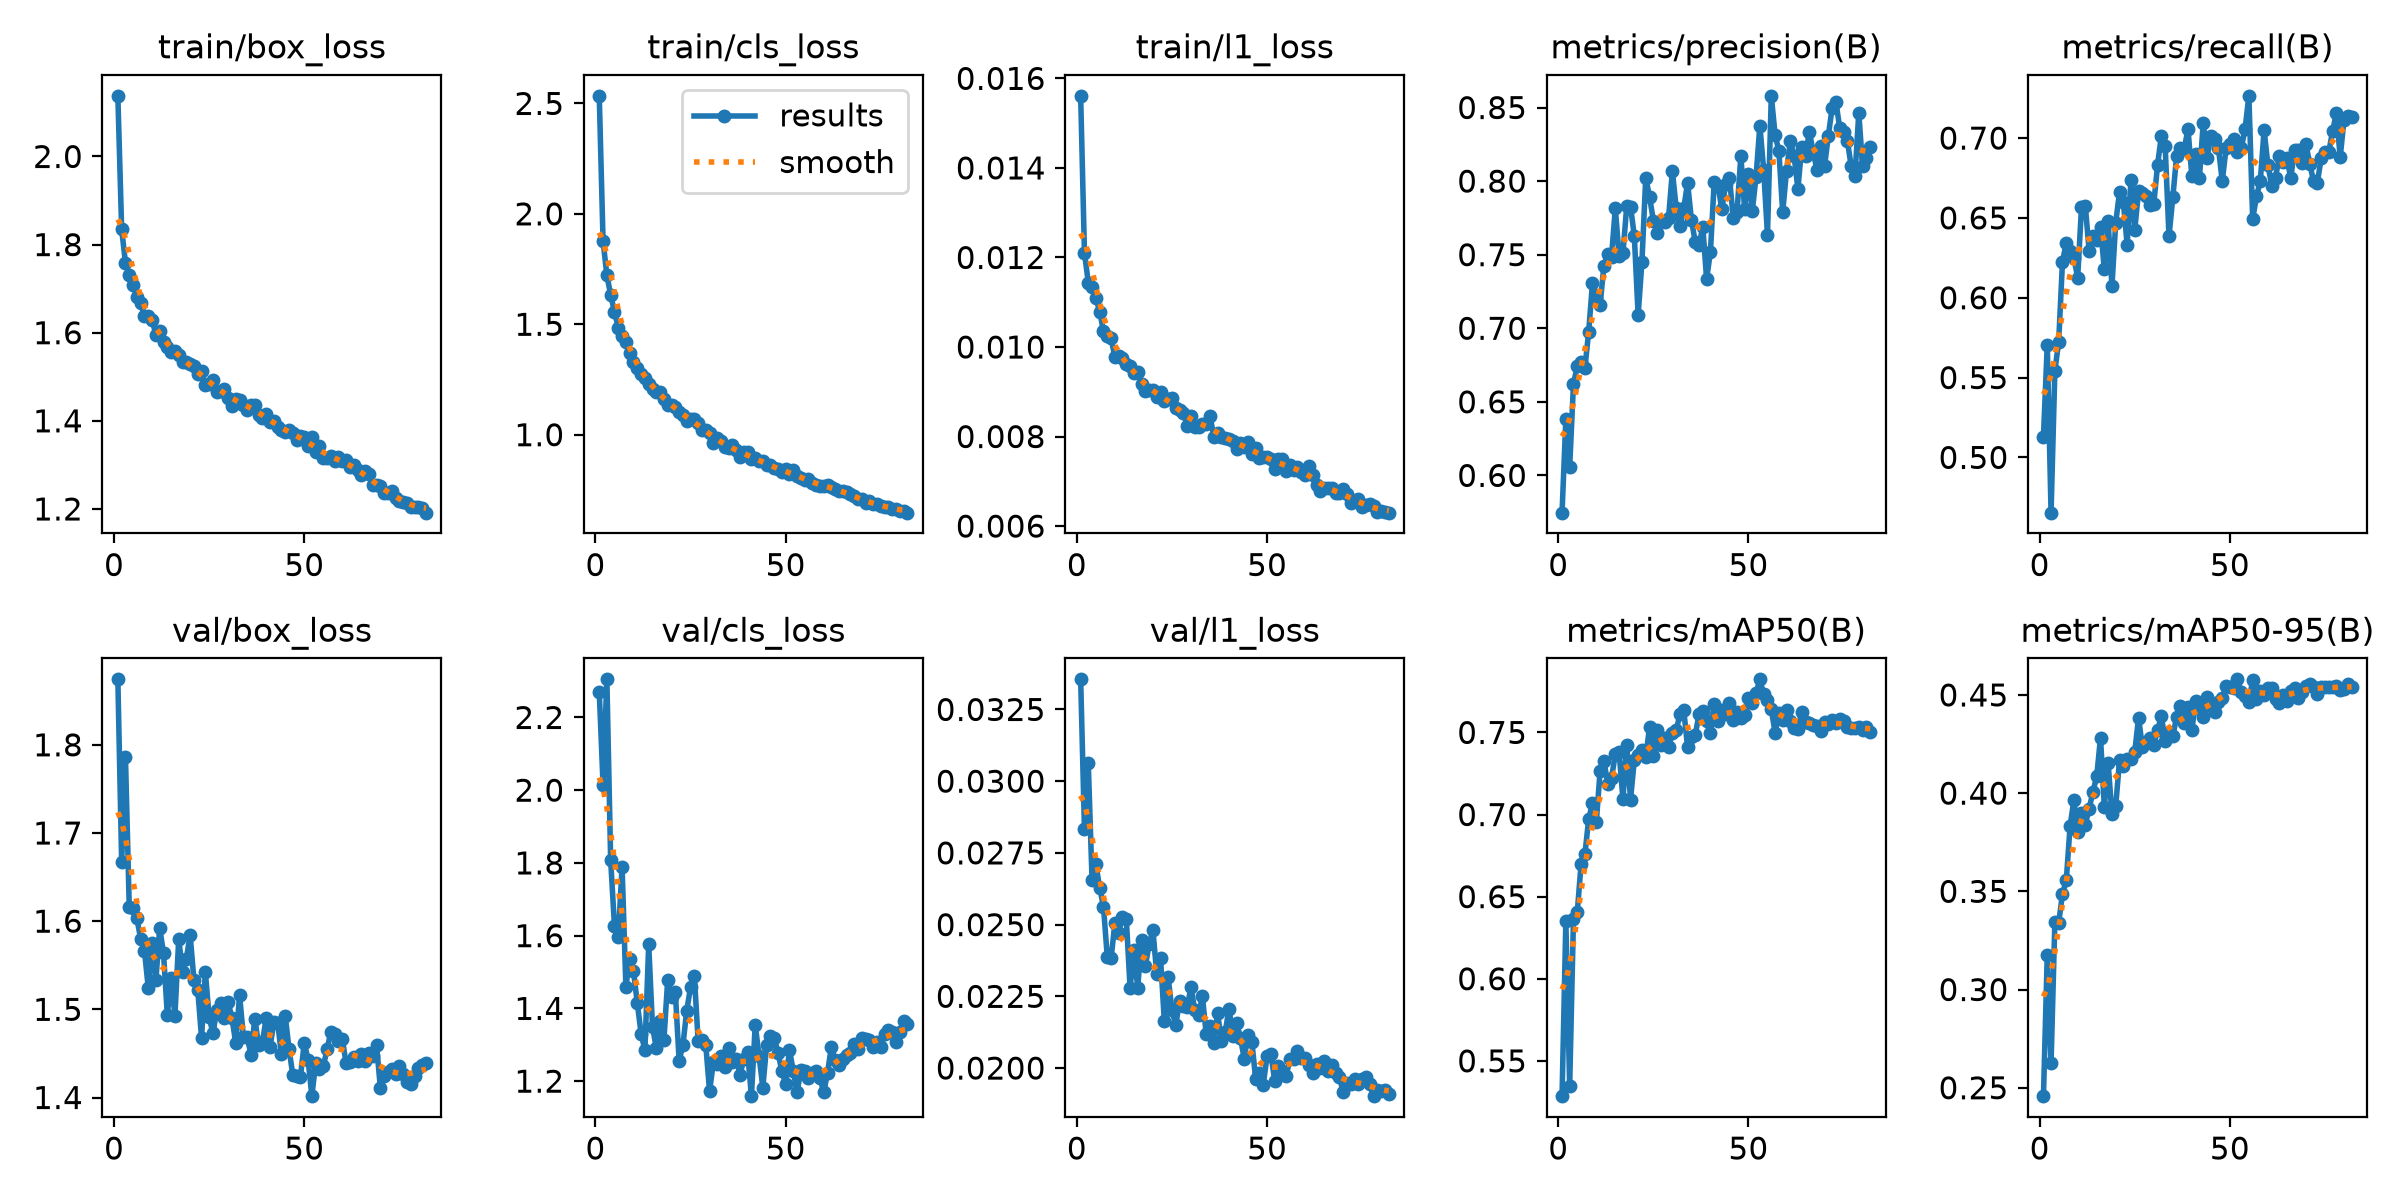

Source data for this figure (header and first rows):
epoch, time, train/box_loss, train/cls_loss, train/l1_loss, metrics/precision(B), metrics/recall(B), metrics/mAP50(B), metrics/mAP50-95(B), val/box_loss, val/cls_loss, val/l1_loss, lr/pg0, lr/pg1, lr/pg2
1, 218.2, 2.138, 2.534, 0.01561, 0.5747, 0.5129, 0.5285, 0.2457, 1.874, 2.271, 0.03355, 0.001661, 0.001661, 0.06844
2, 284.4, 1.835, 1.877, 0.01211, 0.6383, 0.5706, 0.635, 0.3177, 1.667, 2.015, 0.02834, 0.003327, 0.003327, 0.03677
3, 353.1, 1.759, 1.722, 0.01144, 0.6056, 0.4654, 0.5345, 0.2626, 1.786, 2.305, 0.03063, 0.004992, 0.004992, 0.005102
4, 425.7, 1.73, 1.633, 0.01133, 0.662, 0.5543, 0.6362, 0.3343, 1.616, 1.808, 0.02655, 0.004995, 0.004995, 0.004995
5, 496.4, 1.707, 1.557, 0.0111, 0.6745, 0.5723, 0.6404, 0.3337, 1.615, 1.626, 0.0271, 0.004992, 0.004992, 0.004992
6, 569.1, 1.682, 1.485, 0.01079, 0.6774, 0.6225, 0.6699, 0.3488, 1.603, 1.596, 0.02629, 0.004987, 0.004987, 0.004987
7, 640.9, 1.667, 1.446, 0.01035, 0.6727, 0.6343, 0.6757, 0.3556, 1.58, 1.79, 0.02563, 0.004981, 0.004981, 0.004981
8, 717.2, 1.638, 1.419, 0.01025, 0.6977, 0.6296, 0.6972, 0.3832, 1.566, 1.46, 0.02387, 0.004975, 0.004975, 0.004975
9, 789, 1.638, 1.369, 0.01019, 0.7307, 0.6248, 0.7069, 0.3965, 1.524, 1.536, 0.02382, 0.004967, 0.004967, 0.004967
10, 869.8, 1.63, 1.33, 0.00978, 0.7207, 0.6127, 0.6954, 0.3801, 1.575, 1.503, 0.02506, 0.004958, 0.004958, 0.004958
11, 957.4, 1.595, 1.303, 0.00979, 0.7158, 0.6567, 0.7263, 0.3897, 1.533, 1.414, 0.02471, 0.004948, 0.004948, 0.004948
12, 1041, 1.604, 1.276, 0.00975, 0.7426, 0.6576, 0.7327, 0.3839, 1.592, 1.331, 0.02528, 0.004937, 0.004937, 0.004937
13, 1115, 1.58, 1.258, 0.00961, 0.7502, 0.6296, 0.7188, 0.3921, 1.564, 1.285, 0.0252, 0.004925, 0.004925, 0.004925
14, 1194, 1.567, 1.229, 0.00958, 0.7486, 0.6384, 0.7221, 0.4006, 1.494, 1.576, 0.02278, 0.004913, 0.004913, 0.004913
15, 1268, 1.556, 1.207, 0.00943, 0.7815, 0.6364, 0.7368, 0.4086, 1.535, 1.349, 0.02412, 0.004899, 0.004899, 0.004899
16, 1343, 1.559, 1.192, 0.00945, 0.7492, 0.6445, 0.7381, 0.4282, 1.493, 1.292, 0.0228, 0.004884, 0.004884, 0.004884
17, 1417, 1.551, 1.193, 0.00917, 0.751, 0.6179, 0.7094, 0.3931, 1.58, 1.364, 0.02448, 0.004868, 0.004868, 0.004868
18, 1484, 1.533, 1.162, 0.00901, 0.7828, 0.6478, 0.7423, 0.4153, 1.543, 1.314, 0.02355, 0.004851, 0.004851, 0.004851
19, 1550, 1.532, 1.136, 0.00904, 0.7827, 0.6072, 0.7091, 0.3892, 1.557, 1.479, 0.02431, 0.004833, 0.004833, 0.004833
20, 1615, 1.529, 1.132, 0.00905, 0.7626, 0.6471, 0.7333, 0.3936, 1.585, 1.43, 0.0248, 0.004814, 0.004814, 0.004814
21, 1681, 1.524, 1.126, 0.00888, 0.709, 0.6662, 0.7363, 0.4168, 1.533, 1.444, 0.02328, 0.004795, 0.004795, 0.004795
22, 1747, 1.507, 1.103, 0.00899, 0.7452, 0.6601, 0.7392, 0.4137, 1.522, 1.256, 0.02384, 0.004774, 0.004774, 0.004774
23, 1812, 1.513, 1.088, 0.0088, 0.8023, 0.6332, 0.7349, 0.4175, 1.468, 1.299, 0.02163, 0.004752, 0.004752, 0.004752
24, 1878, 1.482, 1.06, 0.00883, 0.7894, 0.6737, 0.7533, 0.4175, 1.542, 1.394, 0.02316, 0.00473, 0.00473, 0.00473
25, 1943, 1.485, 1.072, 0.00887, 0.7732, 0.6425, 0.7355, 0.421, 1.491, 1.459, 0.02201, 0.004706, 0.004706, 0.004706
26, 2008, 1.493, 1.07, 0.00864, 0.765, 0.6669, 0.7515, 0.4383, 1.473, 1.49, 0.0215, 0.004682, 0.004682, 0.004682
27, 2073, 1.465, 1.052, 0.00859, 0.7724, 0.6654, 0.7421, 0.4236, 1.499, 1.309, 0.02233, 0.004656, 0.004656, 0.004656
28, 2138, 1.467, 1.022, 0.00853, 0.7724, 0.6635, 0.7469, 0.4259, 1.507, 1.313, 0.02218, 0.00463, 0.00463, 0.00463
29, 2204, 1.473, 1.022, 0.00824, 0.7751, 0.6581, 0.7411, 0.4281, 1.49, 1.3, 0.02212, 0.004603, 0.004603, 0.004603
30, 2269, 1.453, 1.009, 0.00847, 0.8067, 0.6587, 0.7495, 0.4245, 1.508, 1.172, 0.02282, 0.004575, 0.004575, 0.004575
31, 2334, 1.434, 0.9624, 0.00821, 0.7819, 0.6833, 0.7514, 0.4321, 1.49, 1.253, 0.02202, 0.004546, 0.004546, 0.004546
32, 2400, 1.449, 0.9834, 0.00821, 0.7693, 0.7015, 0.761, 0.4391, 1.461, 1.248, 0.02185, 0.004517, 0.004517, 0.004517
33, 2465, 1.447, 0.9699, 0.00828, 0.7817, 0.6948, 0.7634, 0.4264, 1.516, 1.27, 0.02251, 0.004486, 0.004486, 0.004486
34, 2530, 1.435, 0.9459, 0.00829, 0.7989, 0.6384, 0.741, 0.431, 1.469, 1.24, 0.02119, 0.004455, 0.004455, 0.004455
35, 2596, 1.425, 0.9382, 0.00846, 0.7738, 0.6628, 0.7474, 0.4289, 1.468, 1.29, 0.02145, 0.004423, 0.004423, 0.004423
36, 2661, 1.436, 0.9544, 0.008, 0.7588, 0.6886, 0.7483, 0.4389, 1.449, 1.252, 0.02088, 0.00439, 0.00439, 0.00439
37, 2726, 1.436, 0.9315, 0.00808, 0.7566, 0.6939, 0.7611, 0.4443, 1.489, 1.262, 0.02191, 0.004356, 0.004356, 0.004356
38, 2792, 1.414, 0.8997, 0.008, 0.7687, 0.6934, 0.7632, 0.4356, 1.46, 1.218, 0.02093, 0.004322, 0.004322, 0.004322
39, 2857, 1.405, 0.9224, 0.00797, 0.7334, 0.7056, 0.757, 0.4441, 1.463, 1.261, 0.02125, 0.004287, 0.004287, 0.004287
40, 2923, 1.417, 0.9217, 0.00794, 0.7519, 0.6764, 0.7496, 0.432, 1.49, 1.279, 0.02207, 0.004251, 0.004251, 0.004251
41, 2988, 1.398, 0.8884, 0.0079, 0.7997, 0.69, 0.7676, 0.4469, 1.457, 1.159, 0.0211, 0.004214, 0.004214, 0.004214
42, 3053, 1.4, 0.8928, 0.00773, 0.7968, 0.675, 0.7567, 0.4433, 1.485, 1.355, 0.02158, 0.004177, 0.004177, 0.004177
43, 3118, 1.386, 0.883, 0.00786, 0.7809, 0.7096, 0.7637, 0.439, 1.485, 1.27, 0.02105, 0.004139, 0.004139, 0.004139
44, 3184, 1.38, 0.8817, 0.00777, 0.7977, 0.6877, 0.7609, 0.4488, 1.449, 1.183, 0.02033, 0.0041, 0.0041, 0.0041
45, 3249, 1.375, 0.8642, 0.00788, 0.8024, 0.7015, 0.768, 0.4446, 1.493, 1.298, 0.02115, 0.004061, 0.004061, 0.004061
46, 3315, 1.379, 0.8634, 0.00762, 0.7748, 0.6995, 0.7578, 0.4415, 1.455, 1.325, 0.02092, 0.004021, 0.004021, 0.004021
47, 3380, 1.373, 0.8506, 0.00774, 0.7791, 0.6937, 0.7624, 0.4464, 1.425, 1.319, 0.01963, 0.00398, 0.00398, 0.00398
48, 3445, 1.356, 0.8426, 0.00751, 0.8172, 0.673, 0.7588, 0.4485, 1.425, 1.278, 0.01982, 0.003939, 0.003939, 0.003939
49, 3510, 1.366, 0.8296, 0.00754, 0.7808, 0.6936, 0.7608, 0.4544, 1.424, 1.227, 0.01942, 0.003898, 0.003898, 0.003898
50, 3576, 1.364, 0.8428, 0.00755, 0.8051, 0.6961, 0.7707, 0.4542, 1.462, 1.193, 0.02041, 0.003855, 0.003855, 0.003855
51, 3642, 1.342, 0.8206, 0.0075, 0.7796, 0.6995, 0.7678, 0.4536, 1.443, 1.286, 0.0205, 0.003812, 0.003812, 0.003812
52, 3707, 1.364, 0.838, 0.00727, 0.8031, 0.6913, 0.774, 0.458, 1.402, 1.228, 0.01956, 0.003769, 0.003769, 0.003769
53, 3772, 1.329, 0.8128, 0.0075, 0.8378, 0.6936, 0.7823, 0.4514, 1.44, 1.169, 0.02007, 0.003725, 0.003725, 0.003725
54, 3838, 1.343, 0.8034, 0.00749, 0.8075, 0.7057, 0.7732, 0.4493, 1.433, 1.231, 0.01991, 0.003681, 0.003681, 0.003681
55, 3903, 1.315, 0.7957, 0.00722, 0.7633, 0.7265, 0.7699, 0.4462, 1.435, 1.227, 0.01971, 0.003636, 0.003636, 0.003636
56, 3968, 1.316, 0.8005, 0.00737, 0.8579, 0.6492, 0.7642, 0.4577, 1.455, 1.208, 0.02032, 0.003591, 0.003591, 0.003591
57, 4034, 1.32, 0.7797, 0.00726, 0.8316, 0.6635, 0.7499, 0.4481, 1.475, 1.222, 0.02032, 0.003545, 0.003545, 0.003545
58, 4100, 1.309, 0.7708, 0.00731, 0.8204, 0.673, 0.7617, 0.4519, 1.472, 1.227, 0.02058, 0.003499, 0.003499, 0.003499
59, 4166, 1.319, 0.7695, 0.00721, 0.7788, 0.7049, 0.7577, 0.4501, 1.464, 1.209, 0.02034, 0.003453, 0.003453, 0.003453
60, 4232, 1.308, 0.7692, 0.00715, 0.8069, 0.6832, 0.7636, 0.4534, 1.467, 1.169, 0.02036, 0.003406, 0.003406, 0.003406
... 22 more rows
